Run: headless pygame with SDL's dummy video driver; simulated clock (each Clock.tick advances the game by its frame time, no real sleeping); random seed 0; keys injected as events and as key.get_pressed() state; mouse plan: one left click at the window centre at the start of phase 2, then a move to the lower-right quarter at the start of phase 3.
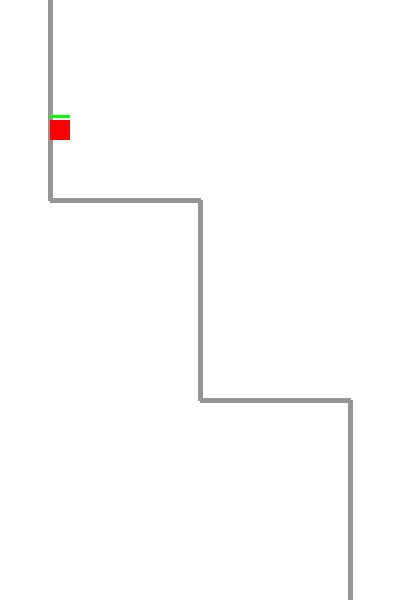
Frame 1 of 4 · flips 1–60 · no input
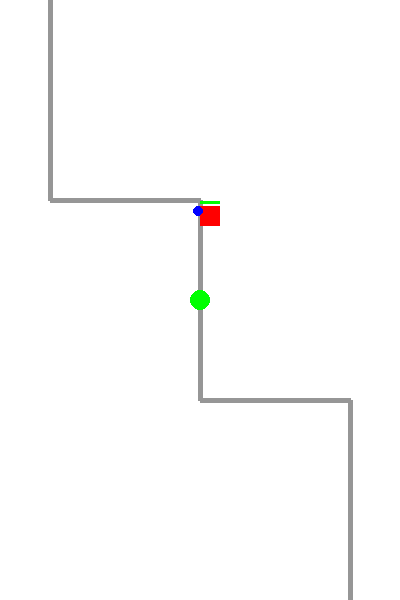
Frame 2 of 4 · flips 61–180 · clicked the window centre · tapped SPACE, RETURN · held RIGHT (→), D
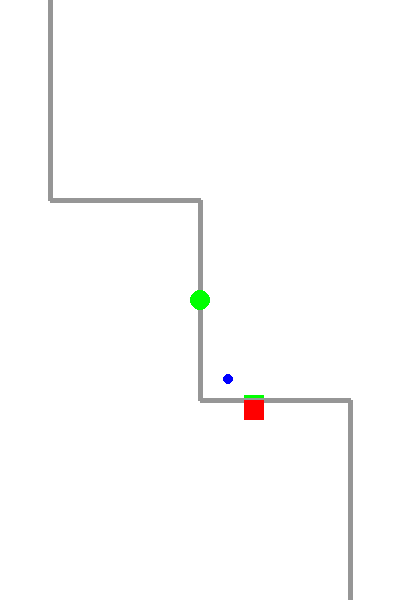
Frame 3 of 4 · flips 181–300 · moved the mouse to the lower-right quarter · held DOWN (↓), S
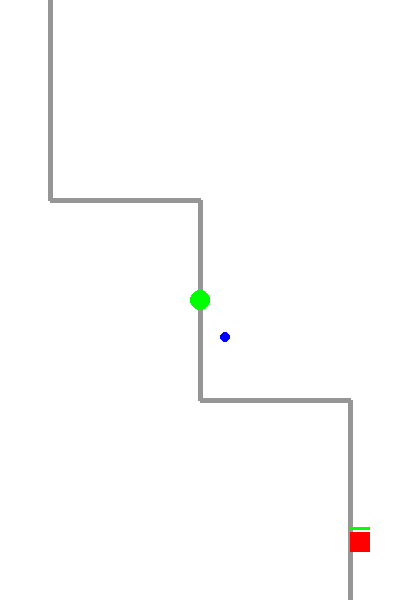
Frame 4 of 4 · flips 301–420 · held LEFT (←), A, UP (↑), W

The pygame program that drew these frames:

import pygame
import random
import math

pygame.init()

# Screen settings
WIDTH, HEIGHT = 400, 600
WHITE = (255, 255, 255)
RED = (255, 0, 0)
GREEN = (0, 255, 0)
BLUE = (0, 0, 255)
GRAY = (150, 150, 150)

screen = pygame.display.set_mode((WIDTH, HEIGHT))
pygame.display.set_caption("Tower Defense")

# Enemy Path (Waypoints)
path = [(50, 0), (50, 200), (200, 200), (200, 400), (350, 400), (350, HEIGHT)]

# Enemy class
class Enemy:
    def __init__(self):
        self.path_index = 0
        self.rect = pygame.Rect(path[0][0], path[0][1], 20, 20)
        self.hp = 3  # Enemy health

    def move(self):
        if self.path_index < len(path) - 1:
            target_x, target_y = path[self.path_index + 1]
            dx = target_x - self.rect.x
            dy = target_y - self.rect.y
            distance = (dx**2 + dy**2) ** 0.5

            if distance > 1:
                self.rect.x += dx / distance * 2  # Move towards the waypoint
                self.rect.y += dy / distance * 2
            else:
                self.path_index += 1  # Move to next waypoint

    def draw(self):
        pygame.draw.rect(screen, RED, self.rect)
        pygame.draw.rect(screen, (0, 0, 0), (self.rect.x, self.rect.y - 5, 20, 3))  # Health bar outline
        pygame.draw.rect(screen, GREEN, (self.rect.x, self.rect.y - 5, (self.hp / 3) * 20, 3))  # Health bar fill

# Bullet class
class Bullet:
    def __init__(self, x, y, target):
        self.pos = [x, y]
        self.target = target
        self.speed = 5

    def move(self):
        dx = self.target.rect.x - self.pos[0]
        dy = self.target.rect.y - self.pos[1]
        distance = math.sqrt(dx**2 + dy**2)
        if distance > 0:
            self.pos[0] += (dx / distance) * self.speed
            self.pos[1] += (dy / distance) * self.speed

    def draw(self):
        pygame.draw.circle(screen, BLUE, (int(self.pos[0]), int(self.pos[1])), 5)

# Initialize enemies, towers, and bullets
enemies = [Enemy() for _ in range(3)]
towers = []
bullets = []

# Game loop
running = True
while running:
    screen.fill(WHITE)

    # Draw enemy path
    for i in range(len(path) - 1):
        pygame.draw.line(screen, GRAY, path[i], path[i + 1], 5)

    # Event handling
    for event in pygame.event.get():
        if event.type == pygame.QUIT:
            running = False
        if event.type == pygame.MOUSEBUTTONDOWN:
            towers.append(event.pos)

    # Move and draw enemies
    for enemy in enemies[:]:  # Copy list to avoid modifying while iterating
        enemy.move()
        enemy.draw()
        if enemy.path_index == len(path) - 1:
            print("Game Over!")
            running = False
        if enemy.hp <= 0:
            enemies.remove(enemy)

    # Tower shooting mechanism
    for tower in towers:
        pygame.draw.circle(screen, GREEN, tower, 10)
        if random.random() < 0.02 and enemies:  # 2% chance to shoot
            target = random.choice(enemies)  # Pick a random enemy
            bullets.append(Bullet(tower[0], tower[1], target))

    # Move and draw bullets
    for bullet in bullets[:]:  # Copy list to avoid modifying while iterating
        bullet.move()
        bullet.draw()
        for enemy in enemies:
            if enemy.rect.collidepoint(bullet.pos):
                enemy.hp -= 1
                bullets.remove(bullet)
                break  # Stop checking after first hit

    pygame.display.flip()
    pygame.time.delay(30)

pygame.quit()
